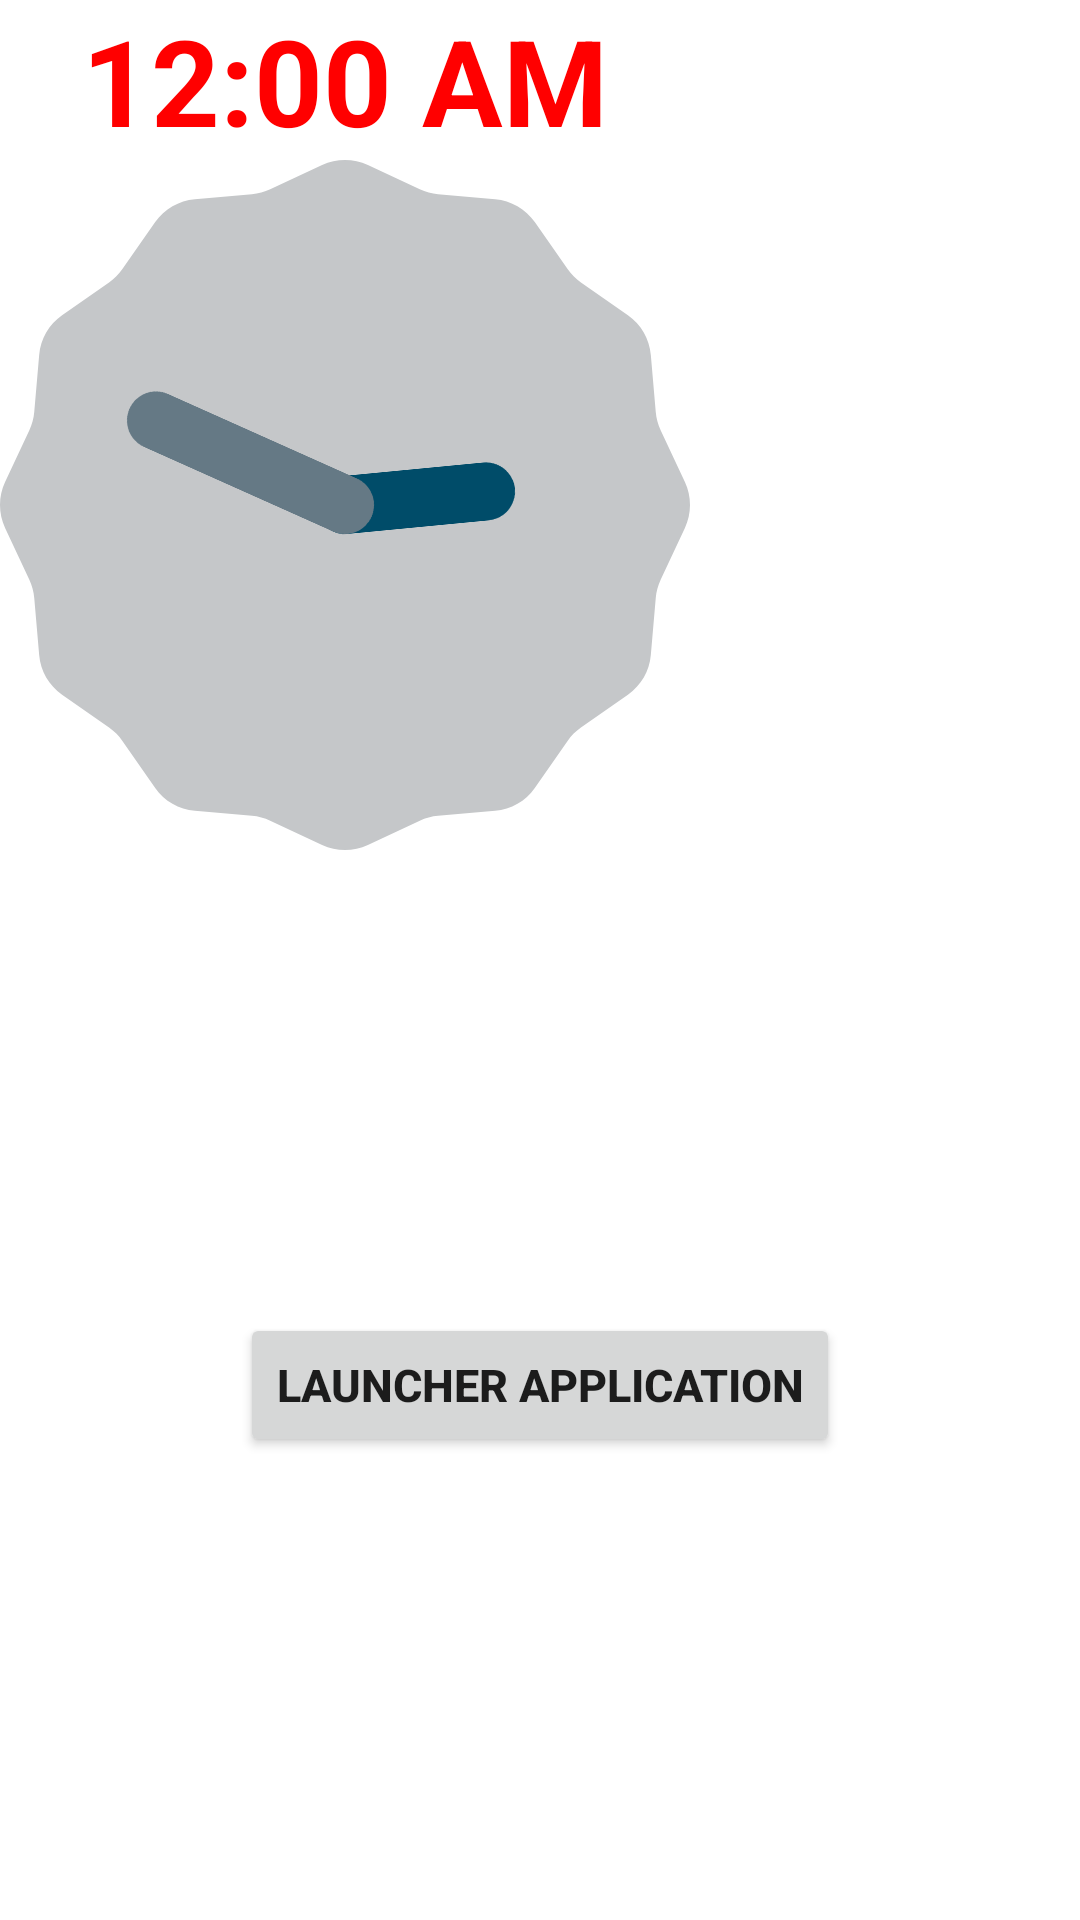

Here is an Android app screen rendered from its layout file. Give the layout XML and the strings, colors and styles it references.
<!-- AndroidManifest.xml: application theme Theme.LauncherApplication -->
<!-- res/layout/home_screen.xml -->
<?xml version="1.0" encoding="utf-8"?>
<RelativeLayout xmlns:android="http://schemas.android.com/apk/res/android"
    xmlns:tools="http://schemas.android.com/tools"
    android:layout_width="match_parent"
    android:layout_height="match_parent"
    tools:context=".HomeActivity">

    <LinearLayout
        android:layout_width="match_parent"
        android:layout_height="match_parent"
        android:orientation="vertical">

        <LinearLayout
            android:layout_width="wrap_content"
            android:layout_height="wrap_content"
            android:orientation="horizontal">

            <RelativeLayout
                android:layout_width="wrap_content"
                android:layout_height="wrap_content">

                <DigitalClock
                    android:id="@+id/digital_clock"
                    android:layout_width="wrap_content"
                    android:layout_height="wrap_content"
                    android:layout_alignParentTop="true"
                    android:layout_centerHorizontal="true"
                    android:textColor="#ff0000"
                    android:textSize="40sp"
                    android:textStyle="bold" />

                <AnalogClock
                    android:id="@+id/analog_clock"
                    android:layout_width="230sp"
                    android:layout_height="230sp"
                    android:layout_below="@+id/digital_clock"
                    android:layout_centerHorizontal="true"
                    android:dial="@drawable/clock_dial" />
            </RelativeLayout>

            <LinearLayout
                android:layout_width="match_parent"
                android:layout_height="match_parent"
                android:background="@android:color/white"
                android:gravity="center_horizontal"
                android:orientation="vertical">

                <TextView
                    android:id="@+id/battery_status"
                    android:layout_width="wrap_content"
                    android:layout_height="wrap_content"
                    android:layout_marginTop="2dp"
                    android:textSize="20sp"
                    android:textStyle="bold" />

                <ImageView
                    android:id="@+id/battery_indicator"
                    android:layout_width="wrap_content"
                    android:layout_height="wrap_content"
                    android:minWidth="100sp" />

                <TextView
                    android:id="@+id/battery_percentage"
                    android:layout_width="wrap_content"
                    android:layout_height="wrap_content"
                    android:textSize="20sp"
                    android:textStyle="bold" />

            </LinearLayout>

        </LinearLayout>

        <RelativeLayout
            android:layout_width="match_parent"
            android:layout_height="match_parent">

            <Button
                android:id="@+id/app_launch"
                android:layout_width="wrap_content"
                android:layout_height="wrap_content"
                android:layout_centerInParent="true"
                android:text="Launcher Application"
                android:textSize="15sp"
                android:textStyle="bold" />
        </RelativeLayout>
    </LinearLayout>

</RelativeLayout>
<!-- resources referenced by this layout -->
<resources>
  <style name="Theme.LauncherApplication" parent="Theme.MaterialComponents.DayNight.DarkActionBar">
          
          <item name="colorPrimary">@color/purple_500</item>
          <item name="colorPrimaryVariant">@color/purple_700</item>
          <item name="colorOnPrimary">@color/white</item>
          
          <item name="colorSecondary">@color/teal_200</item>
          <item name="colorSecondaryVariant">@color/teal_700</item>
          <item name="colorOnSecondary">@color/black</item>
          
          <item name="android:statusBarColor" tools:targetApi="l">?attr/colorPrimaryVariant</item>
          
      </style>
  <!-- not gathered from this repository: default colours our renderer supplied (Android Studio template values) -->
  <color name="purple_500">#FF6200EE</color>
  <color name="purple_700">#FF3700B3</color>
  <color name="teal_200">#FF03DAC5</color>
  <color name="teal_700">#FF018786</color>
  <color name="black">#FF000000</color>
  <color name="white">#FFFFFFFF</color>
</resources>
